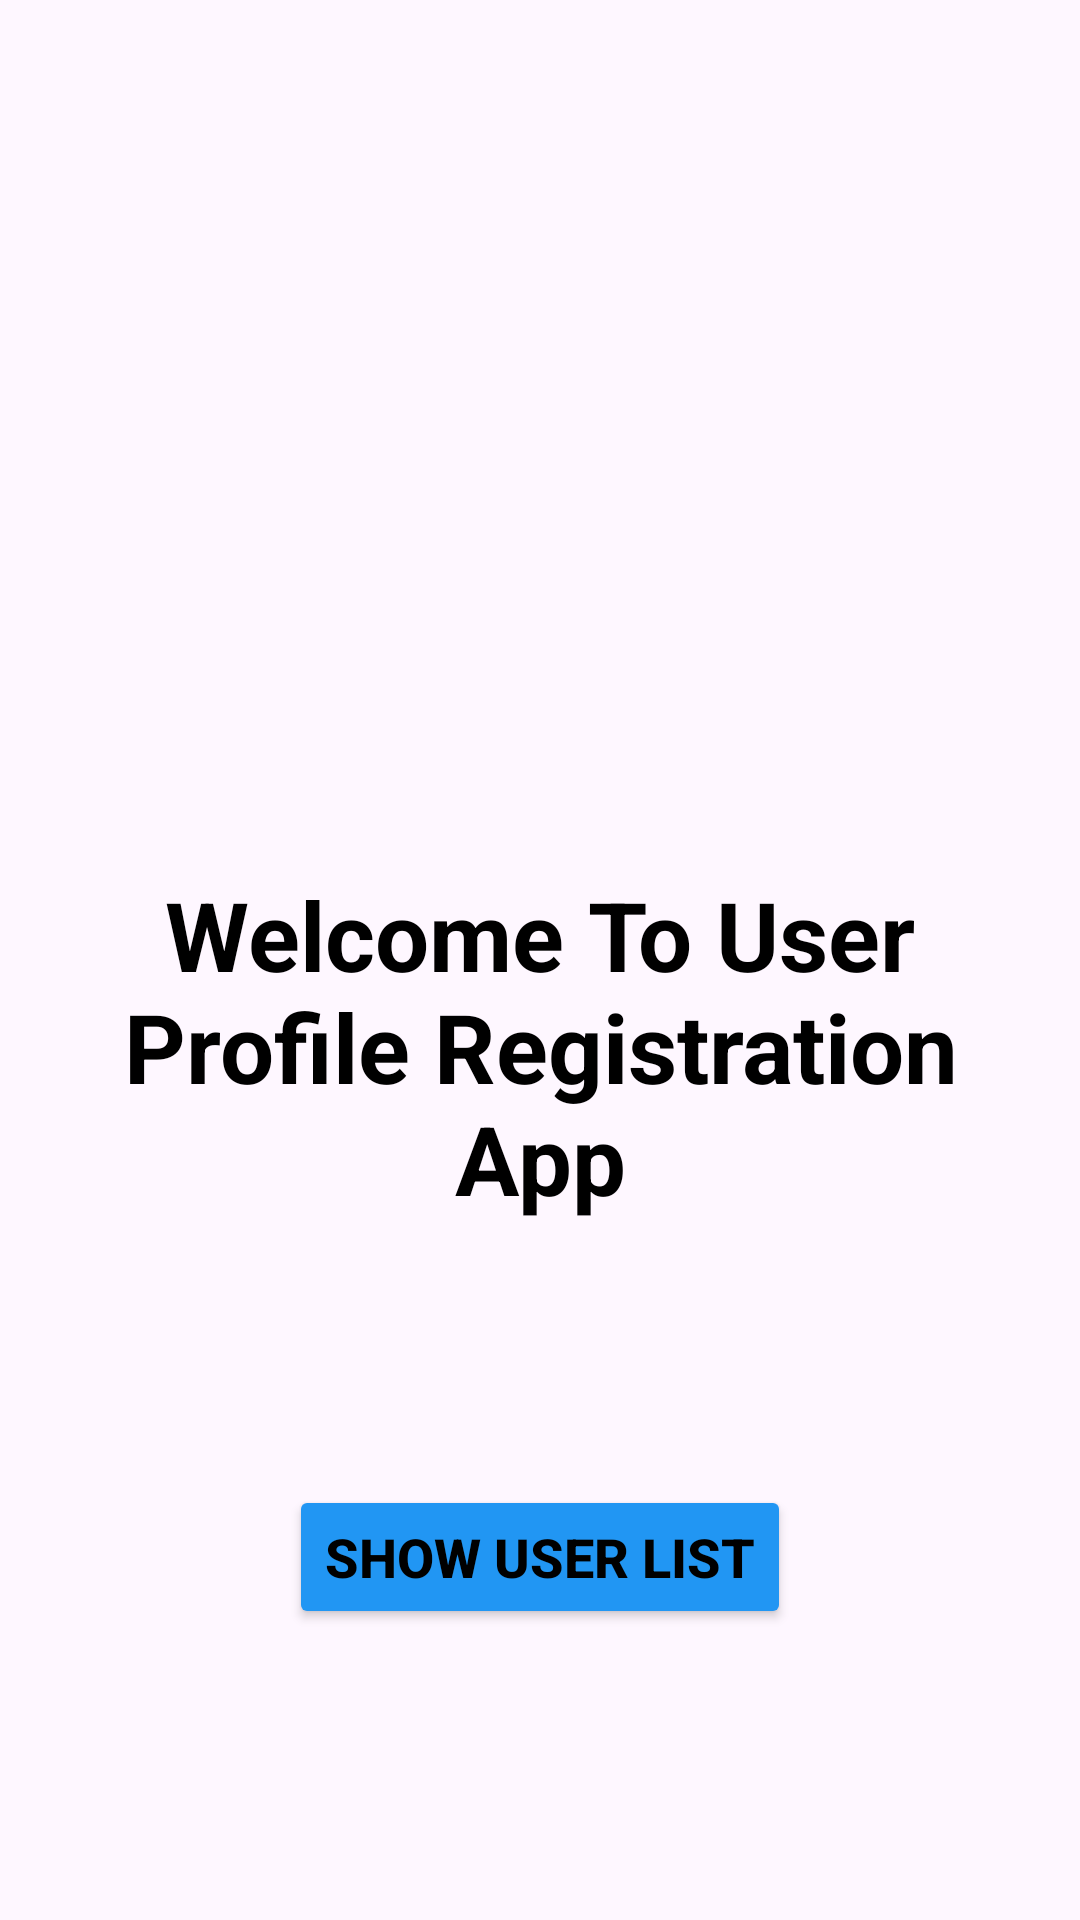

This screen was rendered from an Android layout file. Write that file and the resources it references.
<!-- AndroidManifest.xml: application theme Theme.UserProfileRegistaion -->
<!-- res/layout/activity_main.xml -->
<?xml version="1.0" encoding="utf-8"?>
<androidx.constraintlayout.widget.ConstraintLayout xmlns:android="http://schemas.android.com/apk/res/android"
    xmlns:app="http://schemas.android.com/apk/res-auto"
    xmlns:tools="http://schemas.android.com/tools"
    android:id="@+id/main"
    android:padding="10dp"
    android:layout_width="match_parent"
    android:layout_height="match_parent"
    tools:context=".MainActivity">

    <TextView
        android:id="@+id/welcomeTxt"
        android:layout_width="wrap_content"
        android:layout_height="wrap_content"
        android:layout_marginTop="280dp"
        android:text="Welcome To User Profile Registration App"
        android:textAlignment="center"
        android:textColor="@color/black"
        android:textSize="32sp"
        android:textStyle="bold"
        app:layout_constraintEnd_toEndOf="parent"
        app:layout_constraintStart_toStartOf="parent"
        app:layout_constraintTop_toTopOf="parent" />

    <Button
        android:id="@+id/showUserListBtn"
        android:layout_width="wrap_content"
        android:layout_height="wrap_content"
        android:backgroundTint="#2196F3"
        android:text="Show User List"
        android:textColor="@color/black"
        android:textSize="18sp"
        android:textStyle="bold"
        app:layout_constraintBottom_toBottomOf="parent"
        app:layout_constraintEnd_toEndOf="@+id/welcomeTxt"
        app:layout_constraintStart_toStartOf="@+id/welcomeTxt"
        app:layout_constraintTop_toBottomOf="@+id/welcomeTxt"
        app:strokeColor="@color/black"
        app:strokeWidth="2dp" />

</androidx.constraintlayout.widget.ConstraintLayout>
<!-- resources referenced by this layout -->
<resources>
  <style name="Theme.UserProfileRegistaion" parent="Base.Theme.UserProfileRegistaion" />
  <style name="Base.Theme.UserProfileRegistaion" parent="Theme.Material3.DayNight.NoActionBar">
          
          
      </style>
  <!-- not gathered from this repository: default colours our renderer supplied (Android Studio template values) -->
  <color name="black">#FF000000</color>
</resources>
